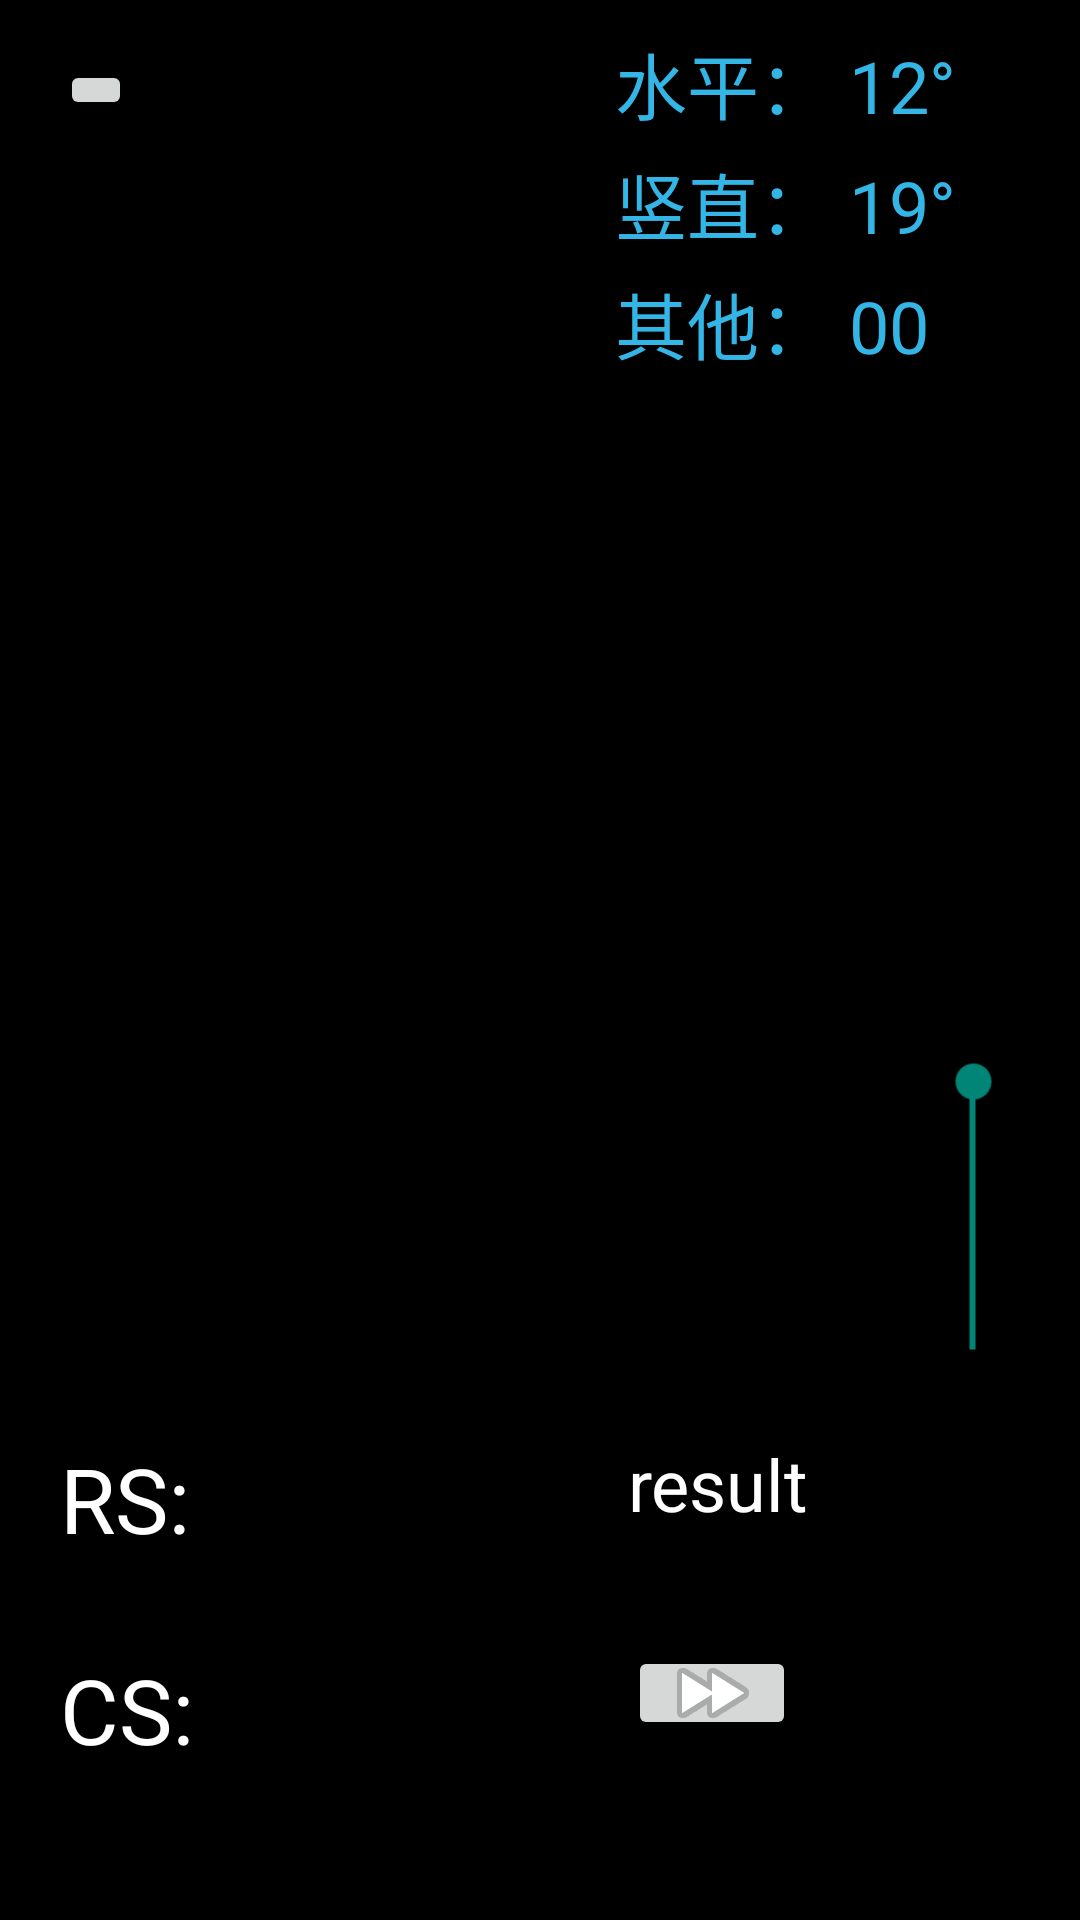

Here is an Android app screen rendered from its layout file. Give the layout XML and the strings, colors and styles it references.
<!-- AndroidManifest.xml: application theme MaterialTheme -->
<!-- res/layout/activity_ranging.xml -->
<?xml version="1.0" encoding="utf-8"?>
<RelativeLayout
    xmlns:android="http://schemas.android.com/apk/res/android"
    xmlns:tools="http://schemas.android.com/tools"
    android:id="@+id/container"
    android:layout_width="match_parent"
    android:layout_height="match_parent"
    android:background="#000"
    tools:context="com.myteam.anglecamera.RangingActivity" >

    <FrameLayout
        android:layout_width="wrap_content"
        android:layout_height="wrap_content"
        android:id="@+id/camera_container"
        android:layout_alignParentTop="true"
        android:layout_alignParentStart="true"
        android:layout_alignParentBottom="true"
        android:layout_alignParentEnd="true" />

    <ImageButton
        android:id="@+id/imageButton"
        android:src="@drawable/ic_action_info"
        android:layout_width="wrap_content"
        android:layout_height="wrap_content"
        android:layout_margin="20dp"/>




    <TableLayout
        android:id="@+id/info"
        android:orientation="vertical"
        android:layout_width="150dp"
        android:layout_height="150dp"
        android:layout_marginLeft="100dp"
        android:layout_marginEnd="5dp"
        android:layout_marginTop="5dp"
        android:layout_alignParentTop="true"
        android:layout_alignParentEnd="true">
        <TableRow
            android:layout_width="fill_parent"
            android:layout_height="wrap_content"
            android:layout_marginTop="5dp">
            <TextView
                android:id="@+id/horizontal"
                android:text="水平： "
                android:gravity="left"
                android:layout_width="wrap_content"
                android:layout_height="wrap_content"
                android:textColor="@color/showInfo"
                android:textSize="24sp" />
            <TextView
                android:id="@+id/horizontal_content"
                android:text="12°"
                android:gravity="right"
                android:layout_width="wrap_content"
                android:layout_height="wrap_content"
                android:textColor="@color/showInfo"
                android:textSize="24sp" />
        </TableRow>
        <TableRow
            android:layout_width="fill_parent"
            android:layout_height="wrap_content"
            android:layout_marginTop="5dp">
            <TextView
                android:id="@+id/vertical"
                android:text="竖直： "
                android:gravity="left"
                android:layout_width="wrap_content"
                android:layout_height="wrap_content"
                android:textColor="@color/showInfo"
                android:textSize="24sp"/>
            <TextView
                android:id="@+id/vertical_content"
                android:text="19°"
                android:gravity="left"
                android:layout_width="wrap_content"
                android:layout_height="wrap_content"
                android:textColor="@color/showInfo"
                android:textSize="24sp"/>
        </TableRow>
        <TableRow
            android:layout_width="fill_parent"
            android:layout_height="wrap_content"
            android:layout_marginTop="5dp">
            <TextView
                android:id="@+id/textViewZ"
                android:text="其他： "
                android:gravity="left"
                android:layout_width="wrap_content"
                android:layout_height="wrap_content"
                android:textColor="@color/showInfo"
                android:textSize="24sp"/>
            <TextView
                android:id="@+id/z_content"
                android:text="00"
                android:gravity="left"
                android:layout_width="wrap_content"
                android:layout_height="wrap_content"
                android:textColor="@color/showInfo"
                android:textSize="24sp"/>
        </TableRow>
    </TableLayout>




    <TextView
        android:id="@+id/CS"
        android:text="CS:"
        android:layout_width="wrap_content"
        android:layout_height="wrap_content"
        android:textColor="@android:color/white"
        android:layout_marginLeft="20dp"
        android:layout_marginBottom="50dp"
        android:textSize="30sp"
        android:layout_alignParentBottom="true"/>
    <TextView
        android:id="@+id/RS"
        android:text="RS:"
        android:layout_width="wrap_content"
        android:layout_height="wrap_content"
        android:textColor="@android:color/white"
        android:layout_above="@id/CS"
        android:layout_marginLeft="20dp"
        android:layout_marginBottom="30dp"
        android:textSize="30sp" />



    <EditText
        android:id="@+id/realDisText"
        android:layout_width="wrap_content"
        android:layout_height="wrap_content"
        android:ems="6"
        android:textColor="@android:color/white"
        android:inputType="numberDecimal"
        android:layout_toRightOf="@id/RS"
        android:layout_alignBottom="@id/RS"/>
    <EditText
        android:id="@+id/cameraDisText"
        android:layout_width="wrap_content"
        android:layout_height="wrap_content"
        android:ems="6"
        android:textColor="@android:color/white"
        android:inputType="numberDecimal"
        android:layout_alignBottom="@id/CS"
        android:layout_alignStart="@id/realDisText" />
    <TextView
        android:id="@+id/result"
        android:text="result"
        android:layout_width="wrap_content"
        android:layout_height="wrap_content"
        android:textColor="@android:color/white"
        android:layout_toRightOf="@id/realDisText"
        android:layout_alignTop="@id/realDisText"
        android:layout_marginStart="20dp"
        android:layout_marginBottom="60dp"
        android:textSize="24sp" />
    <ImageButton
        android:id="@+id/calculate_btn"
        android:layout_width="wrap_content"
        android:layout_height="wrap_content"
        android:src="@android:drawable/ic_media_ff"
        android:layout_toRightOf="@id/cameraDisText"
        android:layout_alignTop="@id/cameraDisText"
        android:layout_marginStart="20dp"
        android:layout_marginBottom="60dp"/>

    <SeekBar
        android:rotation="-90"
        android:id="@+id/disScale"
        android:max="300"
        android:progress="100"
        android:maxHeight="5.0dp"
        android:minHeight="5.0dp"
        android:layout_above="@id/result"
        android:layout_alignEnd="@id/info"
        android:layout_marginBottom="150dp"
        android:layout_marginRight="-120dp"
        android:layout_height="25dp"
        android:layout_width="300dp" />


</RelativeLayout>
<!-- resources referenced by this layout -->
<resources>
  <color name="showInfo">#ff33b5e5</color>
  <style name="MaterialTheme" parent="android:Theme.Material.Light.NoActionBar.Fullscreen" />
</resources>
